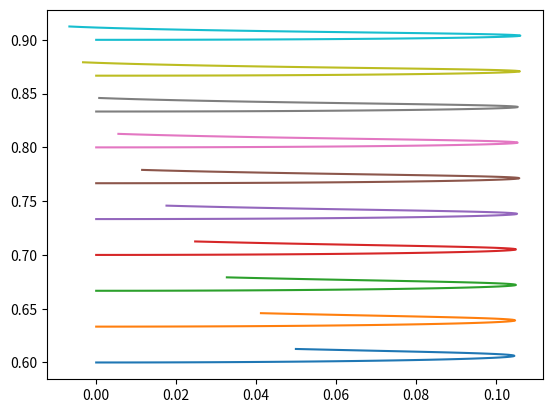

The script that saved this image:
#!/usr/bin/env python
# -*- coding: utf-8 -*-

""" [redacted]
   Email:     [email redacted]
[redacted]
   Semester:  HS21
   Week:      8
   Thema:     Interpolation
"""

# Imports
import matplotlib.pyplot as plt
import numpy as np
from scipy import ndimage


# Exercise_____________________________________________________________________
"""
Interpolation, Part 1:
Trace the movement of electrons in an electromagnetic potential
(e.g. the one from the last exercise) with Leapfrog or Runge-Kutta.
Use bilinear or bicubic interpolation for the potential.

Interpolation, Part 2 (WIN A PRIZE):
Design an optimal electron detector (specifics in lecture materials)

"""
# Functions_____________________________________________________________________

def cond(grid):
    condGrid = np.zeros_like(grid, dtype=bool) 
    condGrid[1::2,1::2] = True
    condGrid[::2,::2] = True
    return condGrid

def bound(grid, gridR, x, y):
    for i in range(x):
        for j in range(y):
            if i == round(x/2) and (y/4 < j < 3*y/4): # stick boundries
                grid[i, j] = 1000
                gridR[i, j] = 0
            if i == 0 or i == x - 1: # vertical boundries
                grid[i, j] = 0
                gridR[i, j] = 0
            if j == 0 or j == y - 1: # horizontal boundries
                grid[i, j] = 0
                gridR[i, j] = 0
    return grid, gridR

def update(grid, gridOmega, gridCond):
    filter = np.array([[0, 1, 0], [1, -4, 1], [0,1,0]])
    gridHelp = np.zeros_like(grid)

    ndimage.convolve(grid, filter, output=gridHelp, mode="constant", cval=0)
    gridHelp *= gridOmega
    max1 = np.max(abs(gridHelp[gridCond]))
    grid[gridCond] += gridHelp[gridCond]

    ndimage.convolve(grid, filter, output=gridHelp, mode="constant", cval=0)
    gridHelp *= gridOmega
    max2 = np.max(abs(gridHelp[~gridCond]))
    grid[~gridCond] += gridHelp[~gridCond]

    return grid, max(max1, max2)

def placePlate(p1, p2, R, U, potential, ax):
    x1, y1 = p1
    x2, y2 = p2
    if x2 < x1:
        t = x2
        x2 = x1
        x1 = t
        t = y2
        y2 = y1
        y1 = t
    a = (y2 - y1) / (x2 - x1)
    j1 = int(x1 / deltaX)
    j2 = int(x2 / deltaX)
    l1 = int(y1 / deltaY)
    l2 = int(y2 / deltaY)

    n = max(j2-j1+1, l2-l1+1)
    for i in range(n+1):
        x = x1 + i*(x2 - x1)/n
        y = y1 + a*(x - x1)
        j = int(x / deltaX)
        l = int(y / deltaY)
        R[l, j] = 0
        U[l, j] = potential
    ax.plot([x1, x2], [y1, y2])

def generateElectrons(n):
    y = np.linspace(0.6*boxH, 0.9*boxH, n)
    x = np.zeros_like(y)
    # Take a random angle phi in the range -pi/2 to pi/2,
    # either uniform or normal distributed
    # vx = 1e6 * cos(phi)
    # vy = 1e6 * sin(phi)
    vx = 1e6*np.ones_like(x)
    vy = np.zeros_like(y)
    return np.array([x, y, vx, vy])

def coordToIndex(x, y):
    j = np.array(x / deltaX, dtype='int')
    l = np.array(y / deltaY, dtype='int')
    return (j, l)

def leapFrog(p, a, h):

    p12x = p[0] + h/2 * p[2]
    p12y = p[1] + h/2 * p[3]

    v1x =  p[2] + h * a[0]
    v1y =  p[3] + h * a[1]

    p1x = p12x + h/2 * v1x
    p1y = p12y + h/2 * v1y

    return np.array([p1x, p1y, v1x, v1y])


# Main__________________________________________________________________________

if __name__== "__main__":
    x, y = 101, 101
    omega = 2/(1+np.pi/(x-1))

    end = 0.001
    diff = 1 + end

    grid = np.zeros((x,y))
    gridOmega = np.ones_like(grid) * omega/4
    grid, gridOmega = bound(grid, gridOmega, x, y)
    gridCond = cond(grid)

    while diff > end:
        grid, diff = update(grid, gridOmega, gridCond)

    boxH = 1
    deltaX = .001
    deltaY = .001
    e = 1.6e-19
    me = 9.11e-31
    ne = 10
    h = 0.0000000001
    steps = 50


    p0 = generateElectrons(ne)

    res = [p0]
    p = p0

    for _ in range(steps):
        j, l = coordToIndex(p[0], p[1]) # Coordinates of electorns (x,y)

        L, J = grid.shape # 101 x 101
        j = np.maximum(j, np.zeros_like(j))
        j = np.minimum(j, (J-2)*np.ones_like(j))
        l = np.maximum(l, np.zeros_like(l))
        l = np.minimum(l, (L-2)*np.ones_like(l))

        t = (p[0] - j*deltaX) / deltaX
        u = (p[1] - l*deltaY) / deltaY

        U1 = grid[l,j]
        U2 = grid[l,j+1]
        U3 = grid[l+1,j+1]
        U4 = grid[l+1,j]

        ax = -(e/me)/deltaX*((1-u)*(U2-U1) + u*(U4-U3))
        print("ax", ax)
        print("e", -(e/me)/deltaX)
        ay = -(e/me)/deltaY*((1-t)*(U3-U1) + t*(U4-U2))

        a = np.array([ax, ay])

        pnew = leapFrog(p, a, h)

        res.append(pnew)
        p = pnew

    res = np.array(res)
    print(res[:,0])

    fig, ax = plt.subplots()
    ax.plot(res[:,0], res[:,1])
    plt.show()


